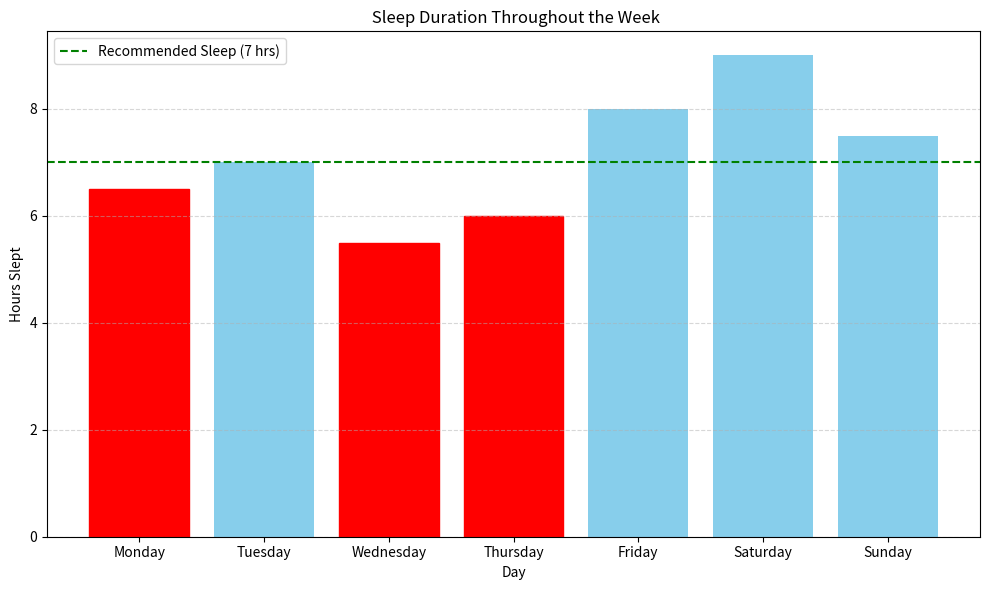

The matplotlib source for this figure:
import pandas as pd
import matplotlib.pyplot as plt

# Simulated sleep data (in hours)
data = {
    'Day': ['Monday', 'Tuesday', 'Wednesday', 'Thursday', 'Friday', 'Saturday', 'Sunday'],
    'Sleep_Hours': [6.5, 7, 5.5, 6, 8, 9, 7.5]
}

df = pd.DataFrame(data)

# Display table
print("\n Weekly Sleep Duration (in hours):\n")
print(df)

# Visualizing with a bar chart
plt.figure(figsize=(10, 6))
bars = plt.bar(df['Day'], df['Sleep_Hours'], color='skyblue')

# Highlight bars below recommended sleep (7 hrs)
for bar in bars:
    if bar.get_height() < 7:
        bar.set_color('red')

plt.axhline(y=7, color='green', linestyle='--', label='Recommended Sleep (7 hrs)')
plt.title(" Sleep Duration Throughout the Week")
plt.xlabel("Day")
plt.ylabel("Hours Slept")
plt.legend()
plt.tight_layout()
plt.grid(axis='y', linestyle='--', alpha=0.5)

# Show chart
plt.show()
